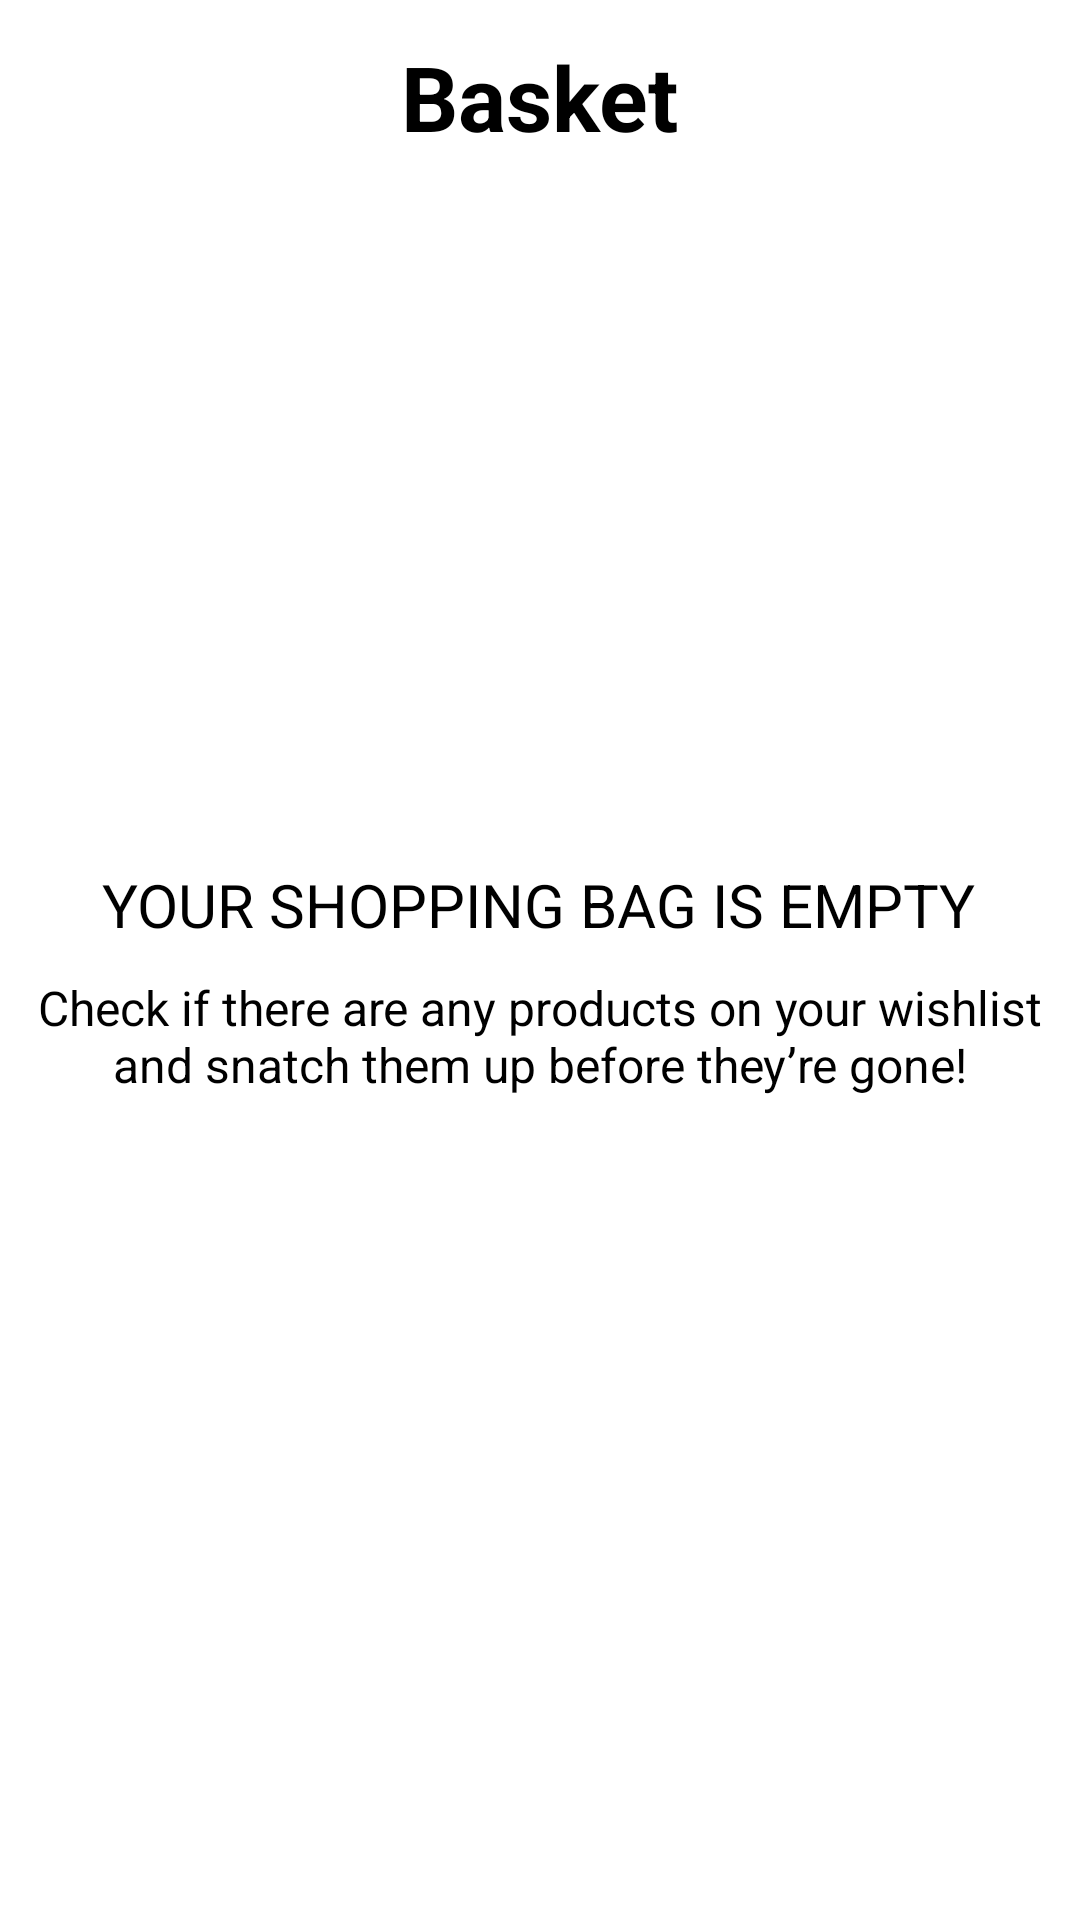

Produce the Android XML layout that renders to this screen, including the resource entries it uses.
<!-- AndroidManifest.xml: application theme Theme.Azshop -->
<!-- res/layout/fragment_basket.xml -->
<?xml version="1.0" encoding="utf-8"?>
<androidx.constraintlayout.widget.ConstraintLayout xmlns:android="http://schemas.android.com/apk/res/android"
    xmlns:tools="http://schemas.android.com/tools"
    android:layout_width="match_parent"
    android:layout_height="match_parent"
    android:background="@color/white"
    xmlns:app="http://schemas.android.com/apk/res-auto"
    tools:context=".ui.bashetscreen.BasketFragment">

    <TextView
        android:id="@+id/textView4"
        android:layout_width="wrap_content"
        android:layout_height="wrap_content"
        android:text="@string/basket"
        android:textColor="@color/black"
        android:textSize="30sp"
        android:textStyle="bold"
        app:layout_constraintBottom_toTopOf="@id/guidelineappbar"
        app:layout_constraintEnd_toEndOf="parent"
        app:layout_constraintStart_toStartOf="parent"
        app:layout_constraintTop_toTopOf="parent" />


    <androidx.constraintlayout.widget.Guideline
        android:id="@+id/guidelineappbar"
        android:layout_width="match_parent"
        android:layout_height="wrap_content"
        android:orientation="horizontal"
        app:layout_constraintGuide_percent="0.1" />

    <androidx.constraintlayout.widget.ConstraintLayout
        android:id="@+id/cl_nodata"
        android:layout_width="0dp"
        android:layout_height="0dp"
        app:layout_constraintBottom_toBottomOf="parent"
        app:layout_constraintEnd_toEndOf="parent"
        app:layout_constraintStart_toStartOf="parent"
        tools:visibility="gone"
        app:layout_constraintTop_toTopOf="@+id/guidelineappbar">

        <ImageView
            android:id="@+id/imageView"
            android:layout_width="200dp"
            android:layout_height="200dp"
            android:layout_marginTop="4dp"
            app:layout_constraintEnd_toEndOf="parent"
            app:layout_constraintHorizontal_bias="0.497"
            app:layout_constraintStart_toStartOf="parent"
            app:layout_constraintTop_toTopOf="parent"
            tools:srcCompat="@drawable/basket" />

        <TextView
            android:id="@+id/textView"
            style="bold"
            android:layout_width="wrap_content"
            android:layout_height="wrap_content"
            android:layout_marginVertical="20dp"
            android:text="@string/your_shopping_bag_is_empty"
            android:textColor="@color/black"
            android:textSize="20sp"
            app:layout_constraintEnd_toEndOf="@+id/imageView"
            app:layout_constraintStart_toStartOf="@+id/imageView"
            app:layout_constraintTop_toBottomOf="@+id/imageView" />

        <TextView
            android:id="@+id/tv"
            android:layout_width="wrap_content"
            android:layout_height="wrap_content"
            android:layout_marginTop="10dp"
            android:gravity="center"
            android:text="@string/check_if_there_are_any_products_on_your_wishlist_and_snatch_them_up_before_they_re_gone"
            android:textColor="@color/black"
            android:textSize="16sp"
            app:layout_constraintEnd_toEndOf="@+id/imageView"
            app:layout_constraintStart_toStartOf="@+id/imageView"
            app:layout_constraintTop_toBottomOf="@+id/textView" />

    </androidx.constraintlayout.widget.ConstraintLayout>

    <androidx.constraintlayout.widget.ConstraintLayout
        android:id="@+id/cl_data"
        android:layout_width="match_parent"
        android:layout_height="0dp"
        android:visibility="gone"
        app:layout_constraintBottom_toBottomOf="parent"
        app:layout_constraintTop_toTopOf="@+id/guidelineappbar"
        tools:visibility="visible">

        <androidx.recyclerview.widget.RecyclerView
            android:id="@+id/rv_cart"
            android:layout_width="match_parent"
            android:layout_height="0dp"
            android:layout_margin="5dp"
            app:layout_constraintTop_toTopOf="parent"
            app:layout_constraintBottom_toTopOf="@+id/tv_totallabel"/>

        <TextView
            android:id="@+id/tv_totallabel"
            android:layout_width="wrap_content"
            android:layout_height="wrap_content"
            android:layout_margin="7dp"
            android:text="@string/item_total"
            android:textColor="@color/black"
            android:textSize="20sp"
            android:textStyle="bold"
            app:layout_constraintStart_toStartOf="@id/rv_cart"
            app:layout_constraintBottom_toTopOf="@id/tv_Deleverylabel" />

        <TextView
            android:id="@+id/tv_Deleverylabel"
            android:layout_width="wrap_content"
            android:layout_height="wrap_content"
            android:layout_margin="7dp"
            android:text="@string/delivery_services"
            android:textColor="@color/black"
            android:textSize="20sp"
            android:textStyle="bold"
            app:layout_constraintStart_toStartOf="@id/rv_cart"
            app:layout_constraintBottom_toTopOf="@id/tv_taxlabel" />

        <TextView
            android:id="@+id/tv_taxlabel"
            android:layout_width="wrap_content"
            android:layout_height="wrap_content"
            android:layout_margin="7dp"
            android:text="@string/tax"
            android:textColor="@color/black"
            android:textSize="20sp"
            android:textStyle="bold"
            app:layout_constraintStart_toStartOf="@id/rv_cart"
            app:layout_constraintBottom_toTopOf="@id/tv_Totalsumlabel" />

        <TextView
            android:id="@+id/tv_Totalsumlabel"
            android:layout_width="wrap_content"
            android:layout_height="wrap_content"
            android:layout_margin="10dp"
            android:text="@string/total"
            android:textColor="@color/black"
            android:textSize="22sp"
            android:textStyle="bold"
            app:layout_constraintStart_toStartOf="@id/rv_cart"
            app:layout_constraintBottom_toTopOf="@id/btn_checkout" />

        <TextView
            android:id="@+id/tv_total"
            android:layout_width="wrap_content"
            android:layout_height="wrap_content"
            android:layout_margin="10dp"
            android:text="@string/item_total"
            android:textColor="@color/darkgray"
            android:textSize="18sp"
            app:layout_constraintEnd_toEndOf="@id/rv_cart"
            app:layout_constraintBottom_toTopOf="@id/tv_Delevery" />

        <TextView
            android:id="@+id/tv_Delevery"
            android:layout_width="wrap_content"
            android:layout_height="wrap_content"
            android:layout_margin="10dp"
            android:text="2$"
            android:textColor="@color/darkgray"
            android:textSize="18sp"
            app:layout_constraintEnd_toEndOf="@id/rv_cart"
            app:layout_constraintBottom_toTopOf="@id/tv_tax" />

        <TextView
            android:id="@+id/tv_tax"
            android:layout_width="wrap_content"
            android:layout_height="wrap_content"
            android:layout_margin="10dp"
            android:text="2$"
            android:textColor="@color/darkgray"
            android:textSize="18sp"
            app:layout_constraintEnd_toEndOf="@id/rv_cart"
            app:layout_constraintBottom_toTopOf="@id/tv_Totalsum" />

        <TextView
            android:id="@+id/tv_Totalsum"
            android:layout_width="wrap_content"
            android:layout_height="wrap_content"
            android:layout_margin="10dp"
            android:textColor="@color/darkgray"
            android:textSize="20sp"
            app:layout_constraintEnd_toEndOf="@id/rv_cart"
            app:layout_constraintBottom_toTopOf="@id/btn_checkout"/>

        <Button
            android:id="@+id/btn_checkout"
            style="@style/Widget.MaterialComponents.Button.OutlinedButton"
            android:layout_width="0dp"
            android:layout_height="wrap_content"
            android:layout_marginHorizontal="30dp"
            android:layout_marginVertical="20dp"
            android:backgroundTint="@color/lightgray"
            android:paddingVertical="10dp"
            android:text="@string/checkout"
            android:textAllCaps="false"
            android:textColor="@color/black"
            app:layout_constraintBottom_toBottomOf="parent"
            app:layout_constraintEnd_toEndOf="parent"
            app:layout_constraintStart_toStartOf="parent"
            app:strokeColor="@color/darkgray" />

    </androidx.constraintlayout.widget.ConstraintLayout>

</androidx.constraintlayout.widget.ConstraintLayout>
<!-- resources referenced by this layout -->
<resources>
  <color name="black">#FF000000</color>
  <color name="darkgray">#535353</color>
  <color name="lightgray">#D9D9D9</color>
  <color name="white">#FFFFFFFF</color>
  <!-- drawable basket: png bitmap (drawable, 11180 bytes) -->
  <string name="basket">Basket</string>
  <string name="check_if_there_are_any_products_on_your_wishlist_and_snatch_them_up_before_they_re_gone">Check if there are any products on your wishlist and snatch them up before they’re gone!</string>
  <string name="checkout">CHECKOUT</string>
  <string name="delivery_services">Delivery Services:</string>
  <string name="item_total">Item Total:</string>
  <string name="tax">Tax:</string>
  <string name="total">Total:</string>
  <string name="your_shopping_bag_is_empty">YOUR SHOPPING BAG IS EMPTY</string>
  <style name="Theme.Azshop" parent="Theme.MaterialComponents.DayNight.NoActionBar">
          
          <item name="colorPrimary">@color/black</item>
          <item name="colorPrimaryVariant">@color/black</item>
          <item name="colorOnPrimary">@color/white</item>
          
          <item name="colorSecondary">@color/teal_200</item>
          <item name="colorSecondaryVariant">@color/teal_700</item>
          <item name="colorOnSecondary">@color/black</item>
          
          <item name="android:statusBarColor">?attr/colorPrimaryVariant</item>
          
      </style>
  <color name="teal_200">#FF03DAC5</color>
  <color name="teal_700">#FF018786</color>
</resources>
